Run: headless pygame with SDL's dummy video driver; simulated clock (each Clock.tick advances the game by its frame time, no real sleeping); random seed 0; keys injected as events and as key.get_pressed() state; mouse plan: one left click at the window centre at the start of phase 2, then a move to the lower-right quarter at the start of phase 3.
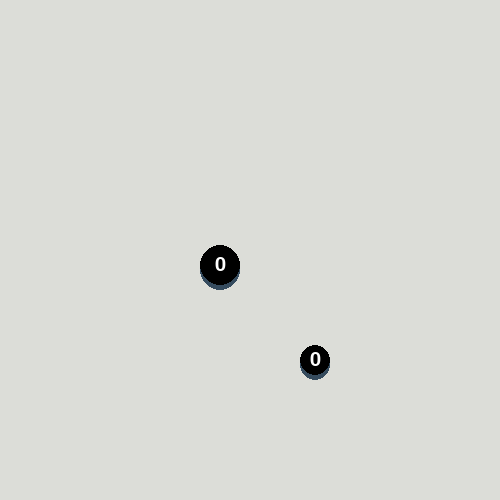
Frame 1 of 4 · flips 1–60 · no input
Frame 2 of 4 · flips 61–180 · clicked the window centre · tapped SPACE, RETURN · held RIGHT (→), D · screen unchanged from frame 1, image omitted
Frame 3 of 4 · flips 181–300 · moved the mouse to the lower-right quarter · held DOWN (↓), S · screen unchanged from frame 2, image omitted
Frame 4 of 4 · flips 301–420 · held LEFT (←), A, UP (↑), W · screen unchanged from frame 3, image omitted

The pygame program that drew these frames:

###
### Source: https://github.com/clear-code-projects/elevatedButton
###

import pygame, sys

class Diode:
    def __init__(self,radius,pos,colors):
		#Core attributes
        elevation = 5	# Previously an argument
        self.pressed = False
        self.radius = radius
        self.elevation = elevation
        self.dynamic_elevation = elevation
        self.original_y_pos = pos[1]

		# Diode strength
        self.strength_to_color = colors
        self.strength = 0
        self.max_strength = len(colors)

		# top rectangle
        self.top_rect = pygame.Rect(pos,(radius,radius))
        self.top_color = self.strength_to_color[self.strength]

        # bottom rectangle
        self.bottom_rect = pygame.Rect(pos,(radius,radius))
        self.bottom_color = '#354B5E'

        # text
        self.font = pygame.font.Font(None,30)
        self.text_surf = self.font.render(str(self.strength),True,'#FFFFFF')
        self.text_rect = self.text_surf.get_rect(center = self.top_rect.center)


    def draw(self):
        self.handle_click()

		# elevation logic
        self.top_rect.y = self.original_y_pos - self.dynamic_elecation
        self.text_rect.center = self.top_rect.center

        self.bottom_rect.midtop = self.top_rect.midtop
        self.bottom_rect.height = self.top_rect.height + self.dynamic_elecation

        pygame.draw.rect(screen,self.bottom_color, self.bottom_rect,border_radius = self.radius//2)
        pygame.draw.rect(screen,self.top_color, self.top_rect,border_radius = self.radius//2)
        screen.blit(self.text_surf, self.text_rect)
		#self.handle_click()


    def handle_click(self):
        mouse_pos = pygame.mouse.get_pos()
        if self.top_rect.collidepoint(mouse_pos):
            if pygame.mouse.get_pressed()[0]:
                self.dynamic_elecation = 0
                self.pressed = True
            else:
                self.dynamic_elecation = self.elevation
                if self.pressed == True:
                    self.pressed = False
                    self.strength = (self.strength + 1) % self.max_strength
        else:
            self.dynamic_elecation = self.elevation
        self.top_color = self.strength_to_color[self.strength]
        self.text_surf = self.font.render(str(self.strength),True,'#FFFFFF')
        self.text_rect = self.text_surf.get_rect(center = self.top_rect.center)


    def reset_strength(self):
        self.strength = 0



pygame.init()
screen = pygame.display.set_mode((500,500))
pygame.display.set_caption('Gui Menu')
clock = pygame.time.Clock()

colors = [(0,0,0)] + [(255 - 13*i, 0, 0) for i in range(15)]
diode1 = Diode(40,(200,250),colors)
colors1 = [(0,0,0)] + [(0, 255 - 13*i, 0) for i in range(6)]
diode2 = Diode(30, (300, 350), colors1)

while True:
    for event in pygame.event.get():
        if event.type == pygame.QUIT:
            pygame.quit()
            sys.exit()

    screen.fill('#DCDDD8')
    diode1.draw()
    diode2.draw()

    pygame.display.update()
    clock.tick(60)
